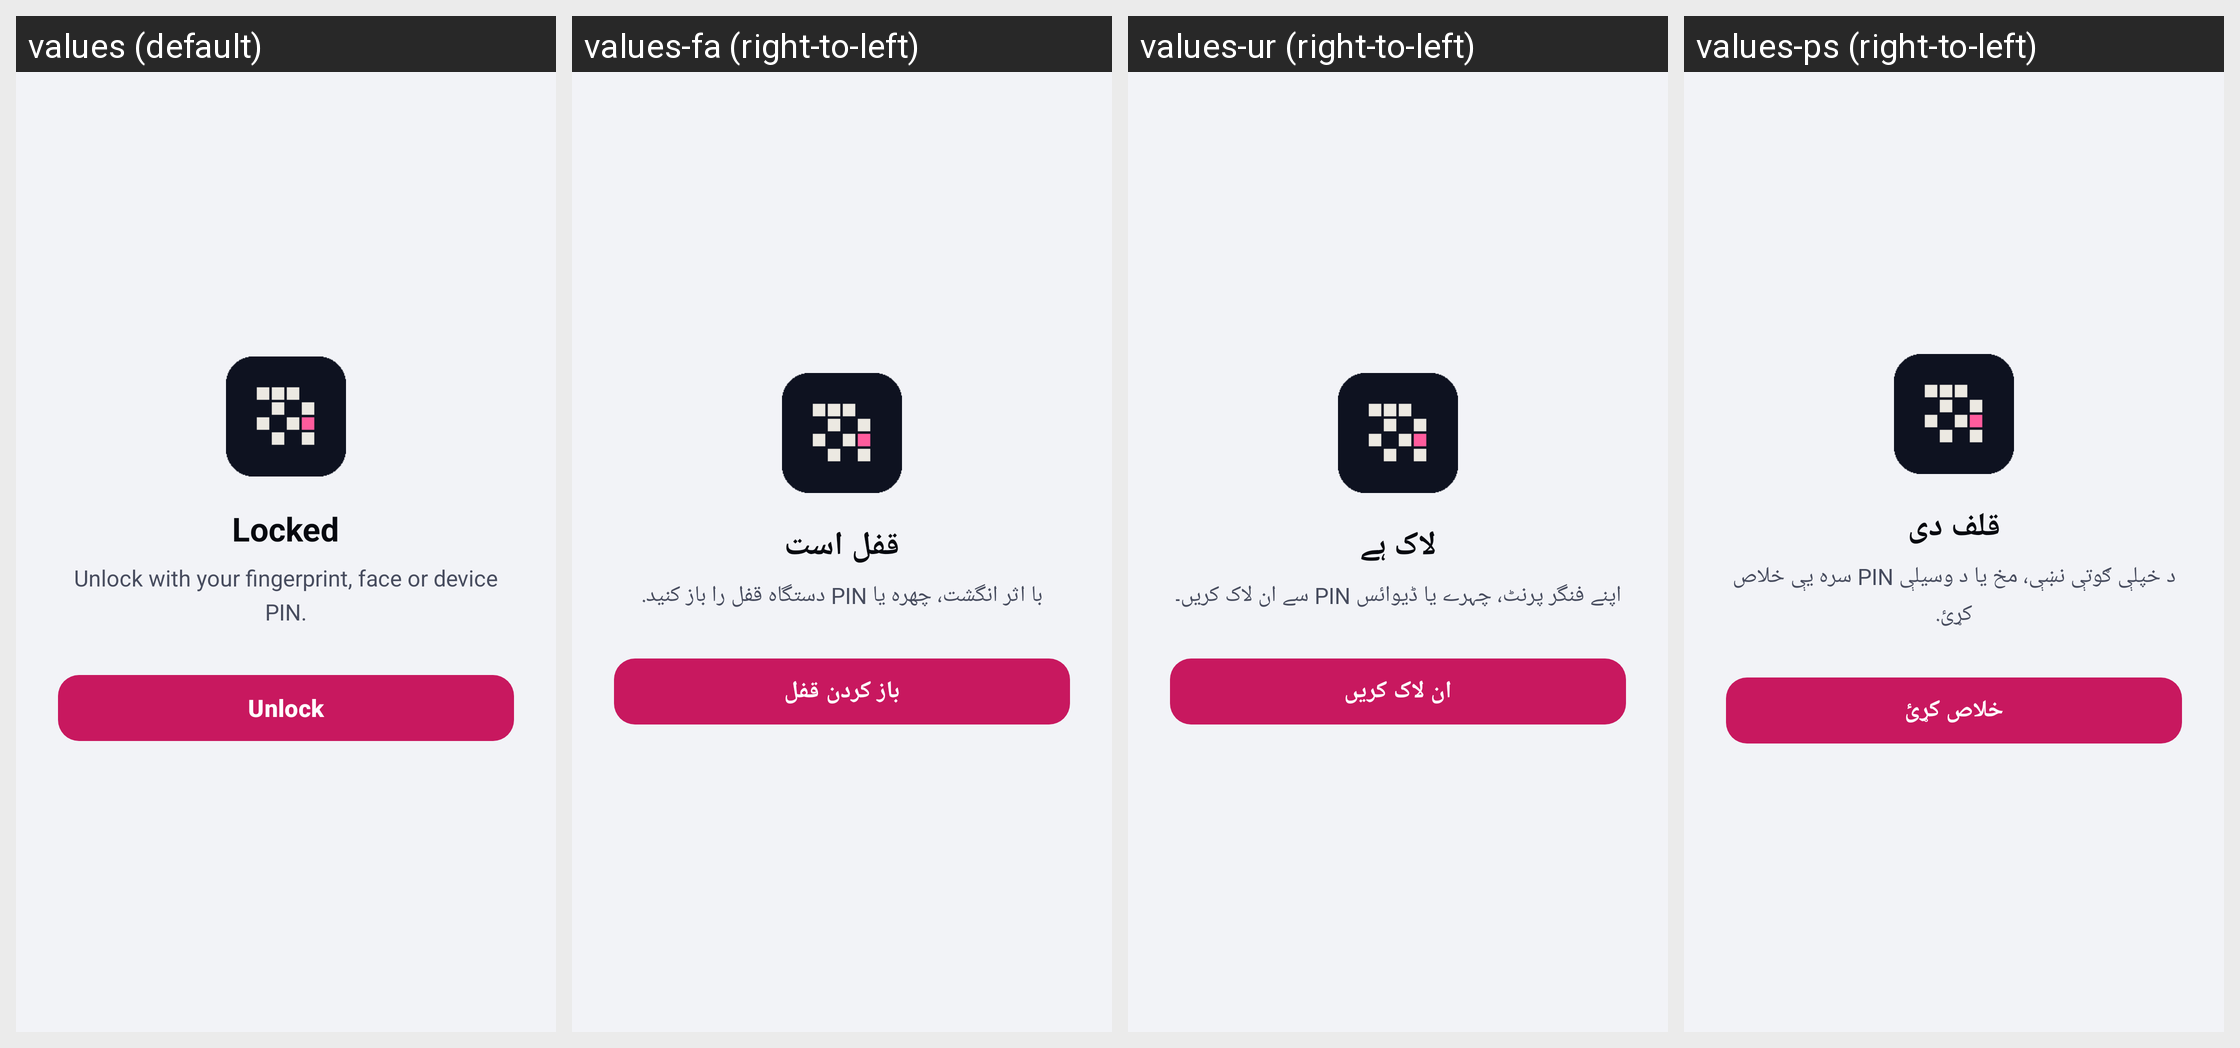

The Android screen above is rendered under several locales of the same app. Produce the string resources it draws, with the default and per-locale values.
Android screen res/layout/activity_lock.xml rendered under 4 locales, left to right: values (default), values-fa (right-to-left), values-ur (right-to-left), values-ps (right-to-left). Device: Nexus 5 (rendered at 1080×1920; each locale shown at half size, 540×960, under a caption strip naming it); theme Theme.RandWallet.
Other locales in the repository, not shown: values-ar, values-de, values-es, values-fr, values-hi, values-in, values-it, values-ja, values-ko, values-ms, values-pl, values-pt-rBR, values-ru, values-ta, values-zh-rCN, values-zh-rHK.
Strings drawn on this screen, with the default value and each locale's value (text and hints the layout hard-codes, and strings that could not be matched under every locale, appear in the picture but are not listed):

lock_title
  values: Locked
  values-fa: قفل است
  values-ur: لاک ہے
  values-ps: قلف دی

lock_body
  values: Unlock with your fingerprint, face or device PIN.
  values-fa: با اثر انگشت، چهره یا PIN دستگاه قفل را باز کنید.
  values-ur: اپنے فنگر پرنٹ، چہرے یا ڈیوائس PIN سے ان لاک کریں۔
  values-ps: د خپلې ګوتې نښې، مخ یا د وسیلې PIN سره یې خلاص کړئ.

lock_unlock
  values: Unlock
  values-fa: باز کردن قفل
  values-ur: ان لاک کریں
  values-ps: خلاص کړئ
